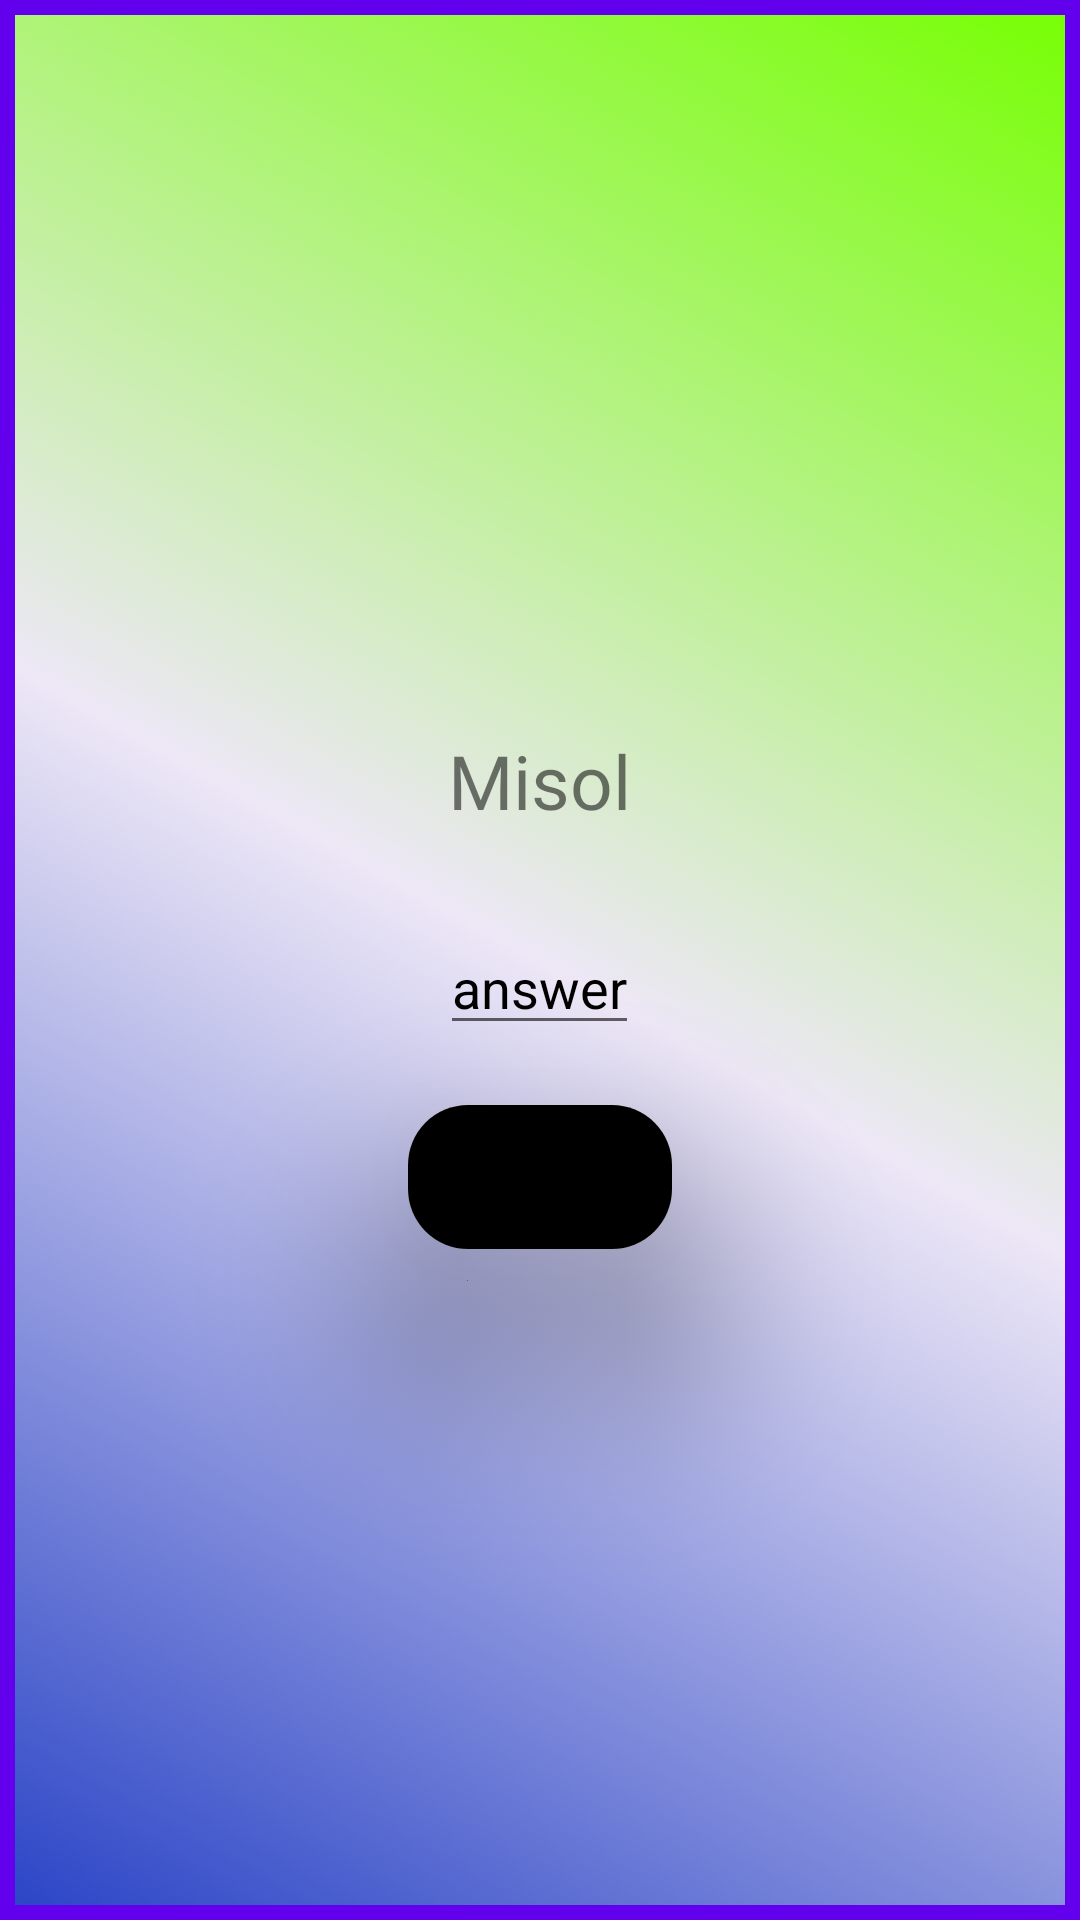

Android layout source for this screen:
<!-- AndroidManifest.xml: application theme Theme.Mathgame -->
<!-- res/layout/activity_mathgaming.xml -->
<?xml version="1.0" encoding="utf-8"?>
<LinearLayout xmlns:android="http://schemas.android.com/apk/res/android"
    xmlns:app="http://schemas.android.com/apk/res-auto"
    xmlns:tools="http://schemas.android.com/tools"
    android:orientation="vertical"
    android:gravity="center"
android:id="@+id/linew"
    android:background="@drawable/font"
    android:layout_width="match_parent"
    android:layout_height="match_parent"
    tools:context=".sumactivity">



    <LinearLayout
        android:layout_gravity="center"
        android:gravity="center"
        android:orientation="vertical"
        android:layout_width="match_parent"
        android:layout_height="match_parent"
        android:layout_weight="2">


    <TextView
        android:fontFamily="@font/font_bold"
        android:id="@+id/txt_2"
        android:layout_gravity="center"
        android:padding="20dp"
        android:textSize="25sp"
        android:text="Misol"

        android:layout_width="wrap_content"
        android:layout_height="wrap_content"/>
    <EditText

        android:id="@+id/edt_1"
        android:layout_marginTop="10dp"
        android:layout_width="wrap_content"
        android:textColorHint="@color/black"
        android:inputType="number"
        android:hint="answer"
        android:layout_height="wrap_content"/>

    <androidx.cardview.widget.CardView
        app:cardElevation="40dp"
        android:layout_marginTop="20dp"
        android:layout_gravity="center"
        android:layout_width="wrap_content"
        android:layout_height="wrap_content"
        app:cardCornerRadius="20dp">



        <Button
            android:background="@color/black"
            android:id="@+id/btn_submit"
            android:layout_gravity="center"


            android:layout_width="wrap_content"
            android:layout_height="wrap_content"

            android:text="submit"/>

    </androidx.cardview.widget.CardView>



    </LinearLayout>



</LinearLayout>
<!-- resources referenced by this layout -->
<resources>
  <!-- drawable font (drawable-v24) -->
  <?xml version="1.0" encoding="utf-8"?>
  <selector xmlns:android="http://schemas.android.com/apk/res/android">
      <item>
          <shape android:shape="rectangle">
              <stroke android:width="5dp" android:color="#FF6200EE" />
              <gradient android:startColor="#2A44C6"
                  android:centerColor="#EDE7F6"
                  android:endColor="#76FF03"
                  android:angle="45"/>
          </shape>
      </item>
  </selector>
  <style name="Theme.Mathgame" parent="Theme.MaterialComponents.DayNight.DarkActionBar">
          
          <item name="colorPrimary">@color/purple_500</item>
          <item name="colorPrimaryVariant">@color/purple_700</item>
          <item name="colorOnPrimary">@color/white</item>
          
          <item name="colorSecondary">@color/teal_200</item>
          <item name="colorSecondaryVariant">@color/teal_700</item>
          <item name="colorOnSecondary">@color/black</item>
          
          <item name="android:statusBarColor">?attr/colorPrimaryVariant</item>
          
      </style>
  <!-- not gathered from this repository: default colours our renderer supplied (Android Studio template values) -->
  <color name="purple_500">#FF6200EE</color>
  <color name="purple_700">#FF3700B3</color>
  <color name="teal_200">#FF03DAC5</color>
  <color name="teal_700">#FF018786</color>
  <color name="black">#FF000000</color>
  <color name="white">#FFFFFFFF</color>
</resources>
